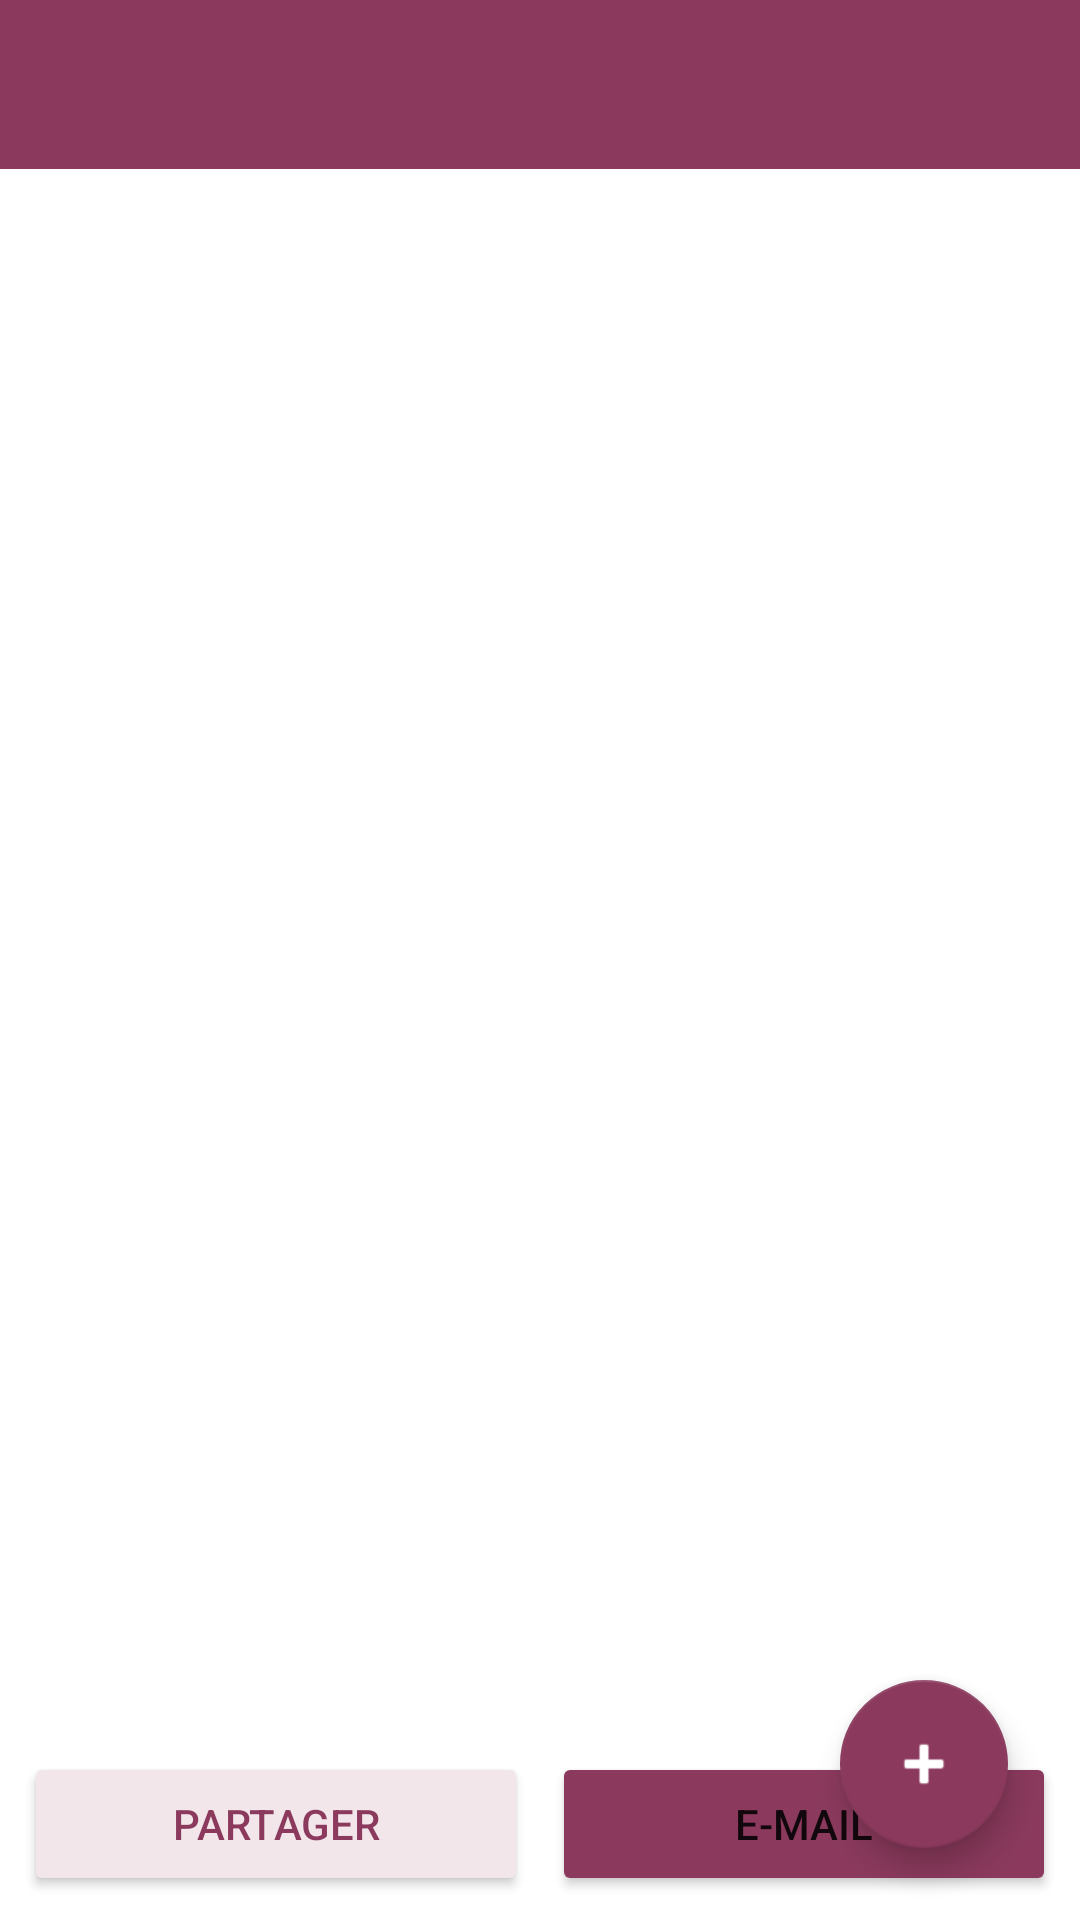

Here is an Android app screen rendered from its layout file. Give the layout XML and the strings, colors and styles it references.
<!-- AndroidManifest.xml: application theme Theme.MonBudget -->
<!-- res/layout/activity_expense_list.xml -->
<?xml version="1.0" encoding="utf-8"?>
<androidx.coordinatorlayout.widget.CoordinatorLayout xmlns:android="http://schemas.android.com/apk/res/android"
    xmlns:app="http://schemas.android.com/apk/res-auto"
    android:layout_width="match_parent"
    android:layout_height="match_parent">

    <LinearLayout
        android:layout_width="match_parent"
        android:layout_height="match_parent"
        android:orientation="vertical">

        
        <TextView
            android:id="@+id/tvHeader"
            android:layout_width="match_parent"
            android:layout_height="wrap_content"
            android:background="@color/primary"
            android:textColor="@color/white"
            android:padding="16dp"
            android:textSize="18sp"
            android:textStyle="bold"/>

        
        <androidx.recyclerview.widget.RecyclerView
            android:id="@+id/recycler"
            android:layout_width="match_parent"
            android:layout_height="0dp"
            android:layout_weight="1"
            android:padding="8dp"
            android:clipToPadding="false"/>

        
        <LinearLayout
            android:layout_width="match_parent"
            android:layout_height="wrap_content"
            android:orientation="horizontal"
            android:padding="8dp">

            <Button
                android:id="@+id/btnShare"
                android:layout_width="0dp"
                android:layout_weight="1"
                android:layout_height="wrap_content"
                android:text="Partager"
                android:backgroundTint="@color/primary_light"
                android:textColor="@color/primary"/>

            <Button
                android:id="@+id/btnEmail"
                android:layout_width="0dp"
                android:layout_weight="1"
                android:layout_height="wrap_content"
                android:text="E-mail"
                android:backgroundTint="@color/primary"
                android:layout_marginStart="8dp"/>
        </LinearLayout>
    </LinearLayout>

    
    <com.google.android.material.floatingactionbutton.FloatingActionButton
        android:id="@+id/fab"
        android:layout_width="wrap_content"
        android:layout_height="wrap_content"
        android:layout_gravity="bottom|end"
        android:layout_margin="24dp"
        android:layout_marginBottom="80dp"
        android:src="@android:drawable/ic_input_add"
        app:backgroundTint="@color/primary"
        app:tint="@color/white" />

</androidx.coordinatorlayout.widget.CoordinatorLayout>
<!-- resources referenced by this layout -->
<resources>
  <color name="primary">#8B3A5D</color>
  <color name="primary_light">#F2E6EB</color>
  <color name="white">#FFFFFF</color>
  <style name="Theme.MonBudget" parent="Theme.MaterialComponents.DayNight.NoActionBar">
          
          <item name="colorPrimary">@color/primary</item>
          <item name="colorPrimaryVariant">@color/primary_dark</item>
          <item name="colorOnPrimary">@color/white</item>
          
          <item name="colorSecondary">@color/primary_light</item>
          <item name="colorSecondaryVariant">@color/primary_dark</item>
          <item name="colorOnSecondary">@color/black</item>
          
          <item name="android:statusBarColor" tools:targetApi="l">?attr/colorPrimaryVariant</item>
      </style>
  <color name="primary_dark">#6A2C47</color>
  <color name="black">#333333</color>
</resources>
